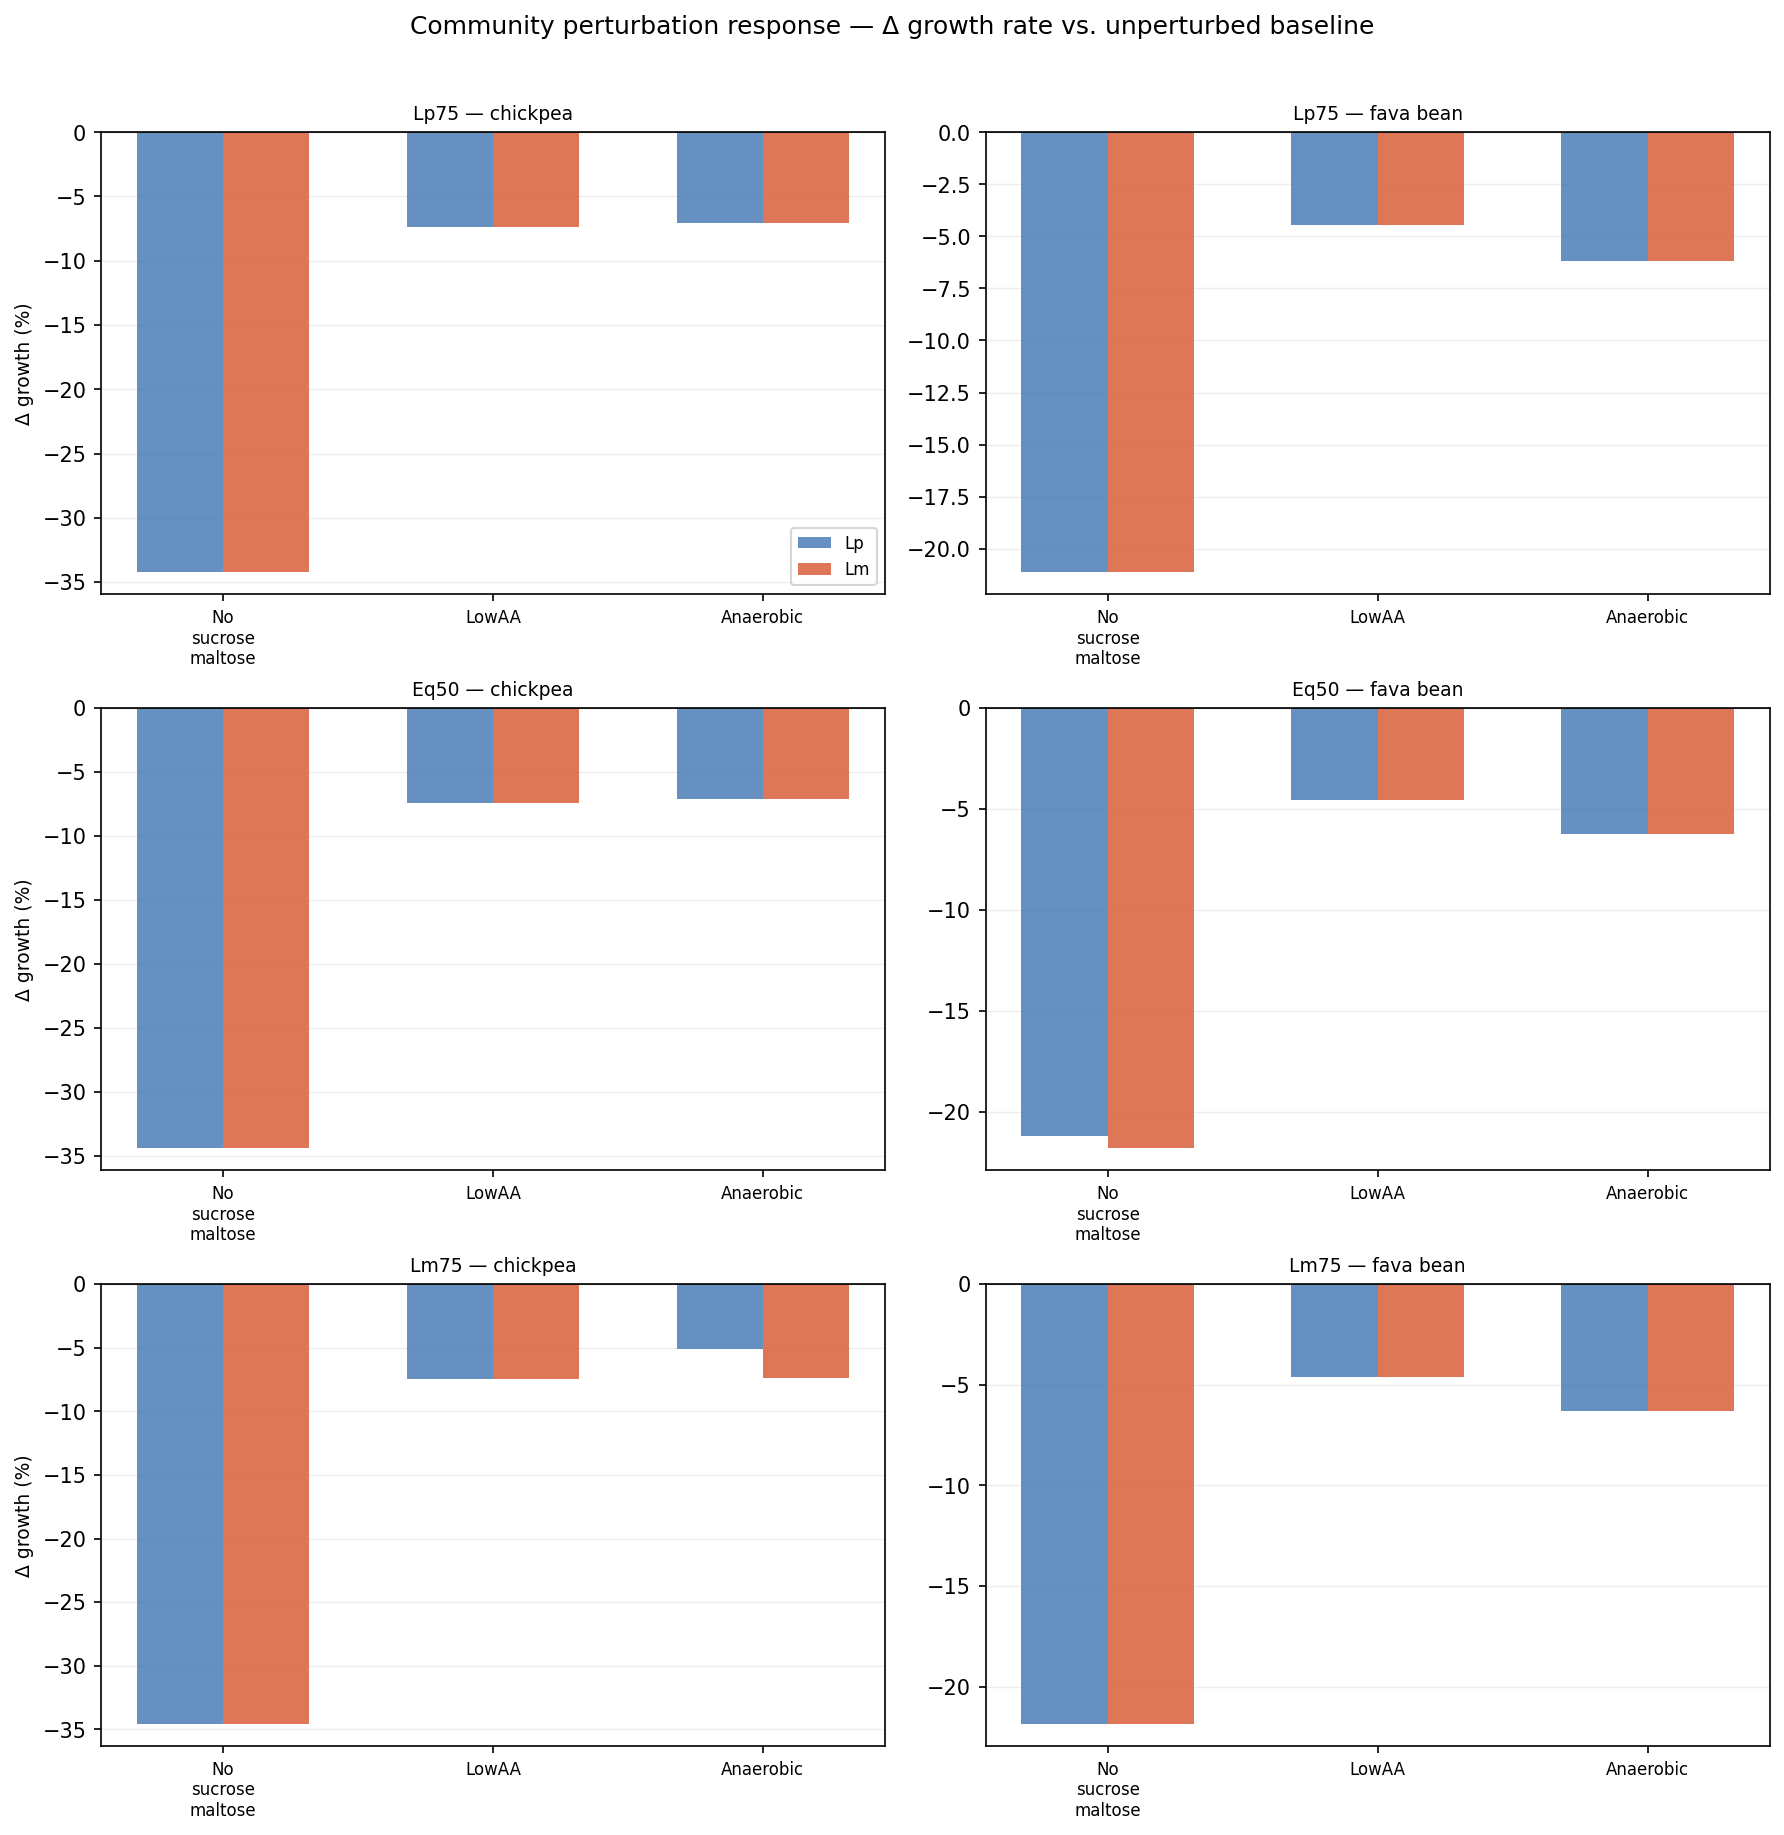

Data behind this chart, as committed beside it:
matrix, ratio, perturbation, status, mu_Lp, mu_Lm, delta_Lp_pct, delta_Lm_pct, baseline_Lp, baseline_Lm
chickpea, Lp75, No_sucrose_maltose, optimal, 0.3494, 0.1165, -34.2, -34.2, 0.531, 0.177
chickpea, Lp75, LowAA, optimal, 0.4918, 0.1639, -7.38, -7.38, 0.531, 0.177
chickpea, Lp75, Anaerobic, optimal, 0.4936, 0.1645, -7.05, -7.05, 0.531, 0.177
chickpea, Eq50, No_sucrose_maltose, optimal, 0.288, 0.288, -34.39, -34.39, 0.439, 0.439
chickpea, Eq50, LowAA, optimal, 0.4063, 0.4063, -7.44, -7.44, 0.439, 0.439
chickpea, Eq50, Anaerobic, optimal, 0.4078, 0.4078, -7.11, -7.11, 0.439, 0.439
chickpea, Lm75, No_sucrose_maltose, optimal, 0.114, 0.3419, -34.57, -34.57, 0.1742, 0.5225
chickpea, Lm75, LowAA, optimal, 0.1611, 0.4834, -7.49, -7.49, 0.1742, 0.5225
chickpea, Lm75, Anaerobic, optimal, 0.1653, 0.4839, -5.11, -7.4, 0.1742, 0.5225
fava_bean, Lp75, No_sucrose_maltose, optimal, 0.2747, 0.0916, -21.11, -21.11, 0.3482, 0.1161
fava_bean, Lp75, LowAA, optimal, 0.3328, 0.1109, -4.44, -4.44, 0.3482, 0.1161
fava_bean, Lp75, Anaerobic, optimal, 0.3268, 0.1089, -6.17, -6.17, 0.3482, 0.1161
fava_bean, Eq50, No_sucrose_maltose, optimal, 0.2266, 0.2249, -21.19, -21.77, 0.2875, 0.2875
fava_bean, Eq50, LowAA, optimal, 0.2745, 0.2745, -4.54, -4.54, 0.2875, 0.2875
fava_bean, Eq50, Anaerobic, optimal, 0.2696, 0.2696, -6.22, -6.22, 0.2875, 0.2875
fava_bean, Lm75, No_sucrose_maltose, optimal, 0.089, 0.2671, -21.85, -21.85, 0.1139, 0.3418
fava_bean, Lm75, LowAA, optimal, 0.1087, 0.326, -4.63, -4.63, 0.1139, 0.3418
fava_bean, Lm75, Anaerobic, optimal, 0.1068, 0.3203, -6.3, -6.3, 0.1139, 0.3418
